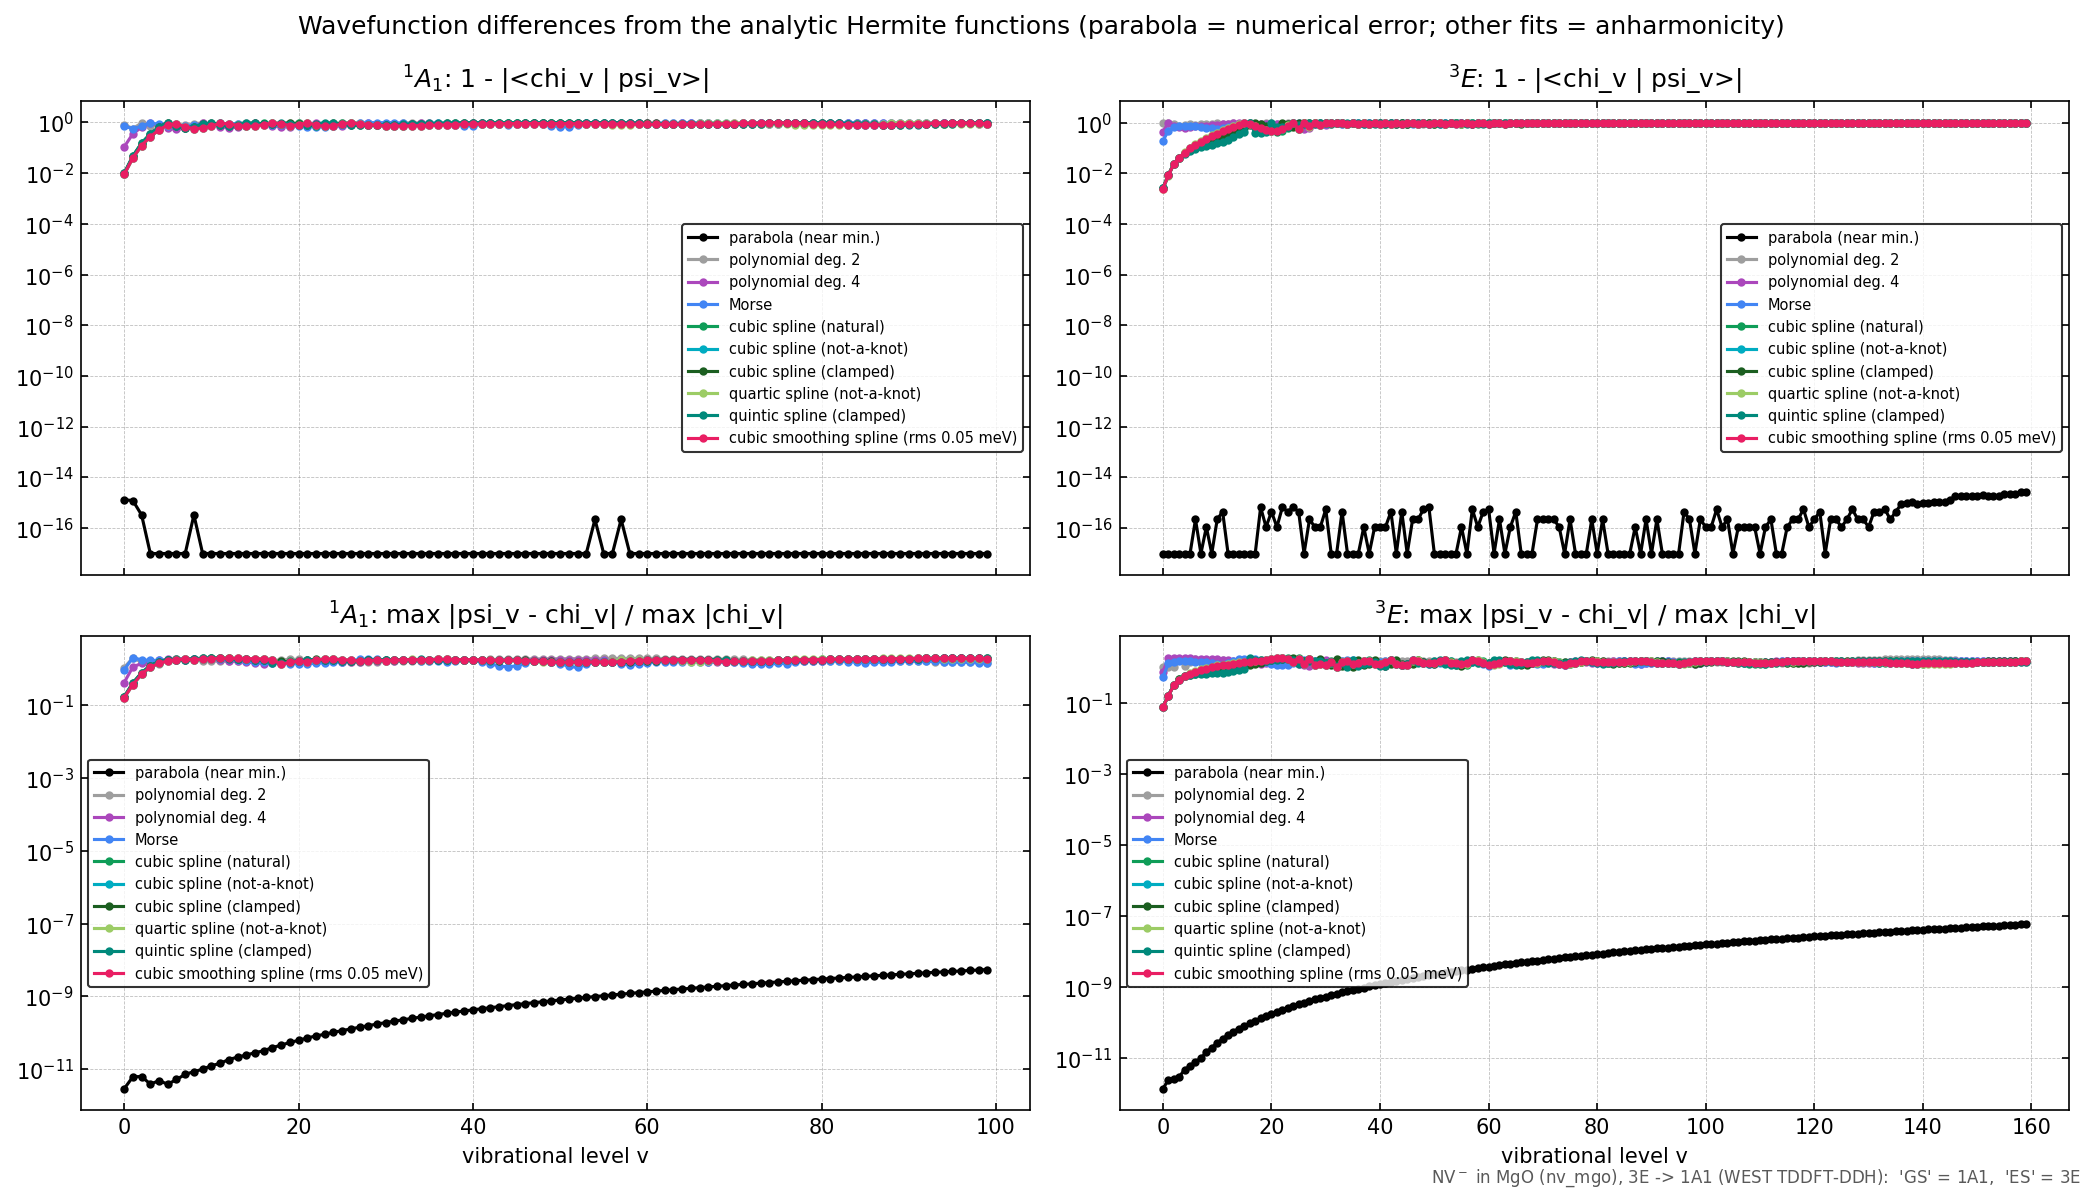

The table this chart was drawn from, first rows:
state, fit, v, E_v_minus_E_0_meV, ladder_dev_meV, max_abs_dpsi_rel, infidelity
1A1, parabola, 0, 0, 0, 2.945978588e-12, 1.33226763e-15
1A1, parabola, 1, 31.55, 7.380052125e-11, 6.245852045e-12, 1.221245327e-15
1A1, parabola, 2, 63.1, 6.766498473e-11, 6.373705024e-12, 3.330669074e-16
1A1, parabola, 3, 94.65, 1.019486717e-10, 3.938200425e-12, -2.220446049e-16
1A1, parabola, 4, 126.2, 5.273648185e-11, 4.903043635e-12, -8.881784197e-16
1A1, parabola, 5, 157.8, 1.728039933e-11, 3.915282749e-12, -6.661338148e-16
1A1, parabola, 6, 189.3, 1.736566446e-11, 5.278915853e-12, -2.220446049e-16
1A1, parabola, 7, 220.9, -3.40492079e-11, 7.289208973e-12, 0
1A1, parabola, 8, 252.4, -1.130331384e-10, 8.666102455e-12, 3.330669074e-16
1A1, parabola, 9, 284, -2.026467882e-10, 1.007532696e-11, -6.661338148e-16
1A1, parabola, 10, 315.5, -3.703917173e-10, 1.260025503e-11, -2.220446049e-16
1A1, parabola, 11, 347.1, -5.044853424e-10, 1.460460722e-11, -2.220446049e-16
1A1, parabola, 12, 378.6, -7.28221039e-10, 1.862965682e-11, -2.220446049e-16
1A1, parabola, 13, 410.2, -9.004565982e-10, 2.162555369e-11, -1.110223025e-15
1A1, parabola, 14, 441.7, -1.134822014e-09, 2.475691968e-11, -1.110223025e-15
1A1, parabola, 15, 473.3, -1.463433819e-09, 2.858527339e-11, -6.661338148e-16
1A1, parabola, 16, 504.8, -1.764362878e-09, 3.236385536e-11, -6.661338148e-16
1A1, parabola, 17, 536.4, -2.164938451e-09, 3.960600792e-11, -8.881784197e-16
1A1, parabola, 18, 567.9, -2.504975782e-09, 4.604456803e-11, -6.661338148e-16
1A1, parabola, 19, 599.5, -2.965862222e-09, 5.481615972e-11, -1.110223025e-15
1A1, parabola, 20, 631, -3.415152605e-09, 6.24504263e-11, -6.661338148e-16
1A1, parabola, 21, 662.6, -3.995978659e-09, 7.287058655e-11, -6.661338148e-16
1A1, parabola, 22, 694.1, -4.547473509e-09, 8.232032461e-11, -1.110223025e-15
1A1, parabola, 23, 725.7, -5.170022632e-09, 9.191254829e-11, -6.661338148e-16
1A1, parabola, 24, 757.2, -5.923084245e-09, 1.040321155e-10, -6.661338148e-16
1A1, parabola, 25, 788.8, -6.599748303e-09, 1.150475759e-10, -1.110223025e-15
1A1, parabola, 26, 820.3, -7.443532013e-09, 1.290151886e-10, -8.881784197e-16
1A1, parabola, 27, 851.9, -8.34529601e-09, 1.429379046e-10, -6.661338148e-16
1A1, parabola, 28, 883.4, -9.309360394e-09, 1.585603933e-10, -6.661338148e-16
1A1, parabola, 29, 915, -1.030139174e-08, 1.74064037e-10, -6.661338148e-16
1A1, parabola, 30, 946.5, -1.139824235e-08, 1.922368126e-10, 0
1A1, parabola, 31, 978.1, -1.2562964e-08, 2.103205899e-10, -2.220446049e-16
1A1, parabola, 32, 1010, -1.381738457e-08, 2.289917207e-10, -2.220446049e-16
1A1, parabola, 33, 1041, -1.51412678e-08, 2.495952789e-10, -1.110223025e-15
1A1, parabola, 34, 1073, -1.654984771e-08, 2.718570133e-10, -2.220446049e-16
1A1, parabola, 35, 1104, -1.802231964e-08, 2.946822719e-10, 0
1A1, parabola, 36, 1136, -1.956709639e-08, 3.189060045e-10, -6.661338148e-16
1A1, parabola, 37, 1167, -2.124920684e-08, 3.453539533e-10, -6.661338148e-16
1A1, parabola, 38, 1199, -2.296610546e-08, 3.708516296e-10, -4.440892099e-16
1A1, parabola, 39, 1230, -2.484489414e-08, 3.99302205e-10, -2.220446049e-16
1A1, parabola, 40, 1262, -2.676279109e-08, 4.289148766e-10, -6.661338148e-16
1A1, parabola, 41, 1294, -2.878505256e-08, 4.595617649e-10, -6.661338148e-16
1A1, parabola, 42, 1325, -3.090917744e-08, 4.909328403e-10, 0
1A1, parabola, 43, 1357, -3.315085451e-08, 5.245201076e-10, -4.440892099e-16
1A1, parabola, 44, 1388, -3.549962457e-08, 5.596873856e-10, -4.440892099e-16
1A1, parabola, 45, 1420, -3.795435077e-08, 5.965677139e-10, -4.440892099e-16
1A1, parabola, 46, 1451, -4.049979907e-08, 6.349853399e-10, -2.220446049e-16
1A1, parabola, 47, 1483, -4.320872904e-08, 6.73964181e-10, -8.881784197e-16
1A1, parabola, 48, 1514, -4.598405212e-08, 7.140019135e-10, -6.661338148e-16
1A1, parabola, 49, 1546, -4.893013283e-08, 7.564223954e-10, -4.440892099e-16
1A1, parabola, 50, 1578, -5.194533514e-08, 7.998310992e-10, -1.110223025e-15
1A1, parabola, 51, 1609, -5.514016266e-08, 8.456367858e-10, -2.220446049e-16
1A1, parabola, 52, 1641, -5.844503903e-08, 8.929482236e-10, -6.661338148e-16
1A1, parabola, 53, 1672, -6.181380741e-08, 9.416901021e-10, -6.661338148e-16
1A1, parabola, 54, 1704, -6.53637926e-08, 9.935234315e-10, 2.220446049e-16
1A1, parabola, 55, 1735, -6.900427252e-08, 1.045414713e-09, 0
1A1, parabola, 56, 1767, -7.280300451e-08, 1.099352482e-09, -2.220446049e-16
1A1, parabola, 57, 1798, -7.673475011e-08, 1.15545539e-09, 2.220446049e-16
1A1, parabola, 58, 1830, -8.080246516e-08, 1.212829842e-09, -4.440892099e-16
1A1, parabola, 59, 1862, -8.509687177e-08, 1.27279552e-09, -2.220446049e-16
... 2,540 more rows
